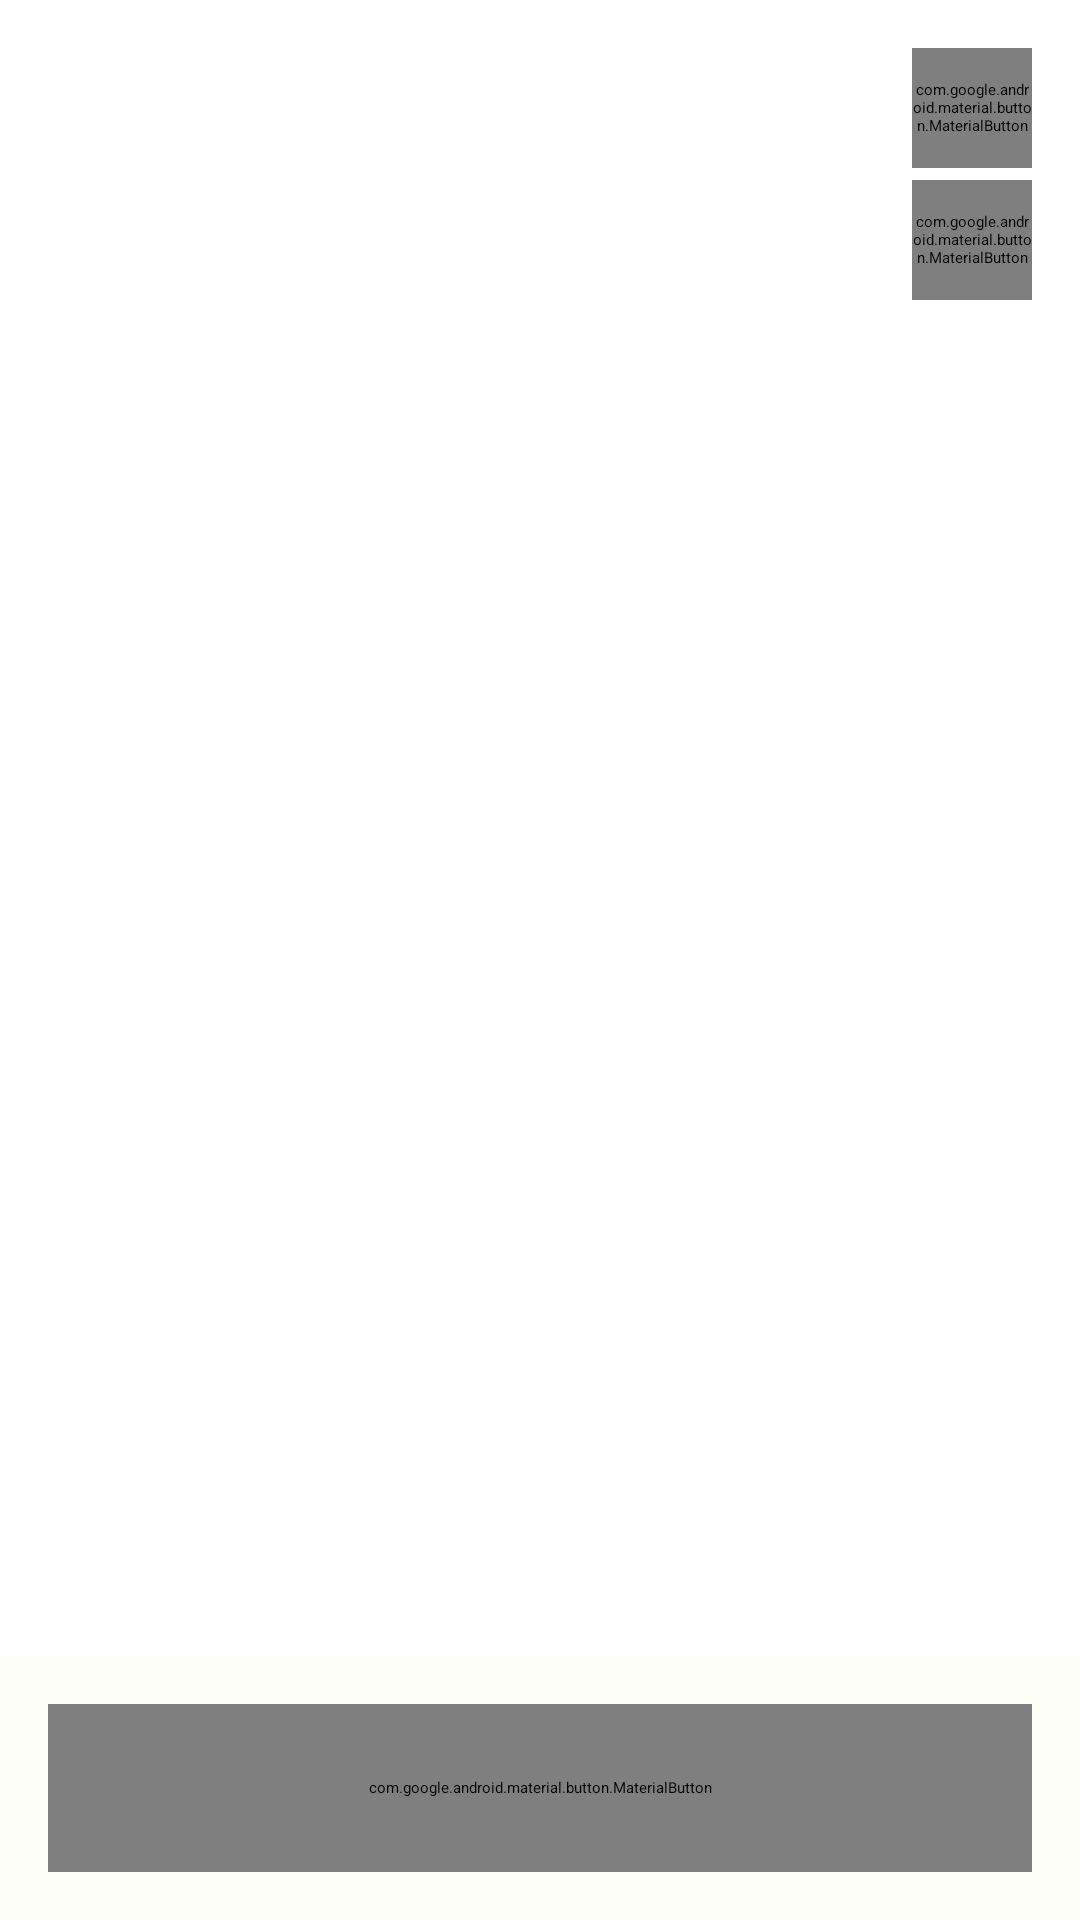

Layout XML and referenced resources for this Android screen:
<!-- AndroidManifest.xml: application theme Theme.WAStickerAudioCreator -->
<!-- res/layout/activity_pack_details.xml -->
<?xml version="1.0" encoding="utf-8"?>
<LinearLayout xmlns:android="http://schemas.android.com/apk/res/android"
    xmlns:app="http://schemas.android.com/apk/res-auto"
    android:layout_width="match_parent"
    android:layout_height="match_parent"
    android:fitsSystemWindows="true"
    android:orientation="vertical">

    <include layout="@layout/include_top_bar" />

    <ScrollView
        android:layout_width="match_parent"
        android:layout_height="0dp"
        android:layout_weight="1"
        android:fillViewport="true">

        <LinearLayout
            android:layout_width="match_parent"
            android:layout_height="wrap_content"
            android:orientation="vertical"
            android:padding="16dp">

            <LinearLayout
                android:layout_width="match_parent"
                android:layout_height="wrap_content"
                android:orientation="horizontal"
                android:gravity="center_vertical">

                <TextView
                    android:id="@+id/tv_pack_name"
                    android:layout_width="0dp"
                    android:layout_height="wrap_content"
                    android:layout_weight="1"
                    android:textAppearance="?attr/textAppearanceHeadlineSmall"
                    android:textColor="?attr/colorOnSurface" />

                <com.google.android.material.button.MaterialButton
                    android:id="@+id/btn_edit_name"
                    style="@style/Widget.App.CircleButton.Small"
                    android:contentDescription="@string/cd_edit_name"
                    app:icon="@drawable/ic_edit" />
            </LinearLayout>

            <LinearLayout
                android:layout_width="match_parent"
                android:layout_height="wrap_content"
                android:layout_marginTop="4dp"
                android:orientation="horizontal"
                android:gravity="center_vertical">

                <TextView
                    android:id="@+id/tv_publisher"
                    android:layout_width="0dp"
                    android:layout_height="wrap_content"
                    android:layout_weight="1"
                    android:textAppearance="?attr/textAppearanceTitleMedium"
                    android:textColor="?attr/colorOnSurfaceVariant" />

                <com.google.android.material.button.MaterialButton
                    android:id="@+id/btn_edit_publisher"
                    style="@style/Widget.App.CircleButton.Small"
                    android:contentDescription="@string/cd_edit_publisher"
                    app:icon="@drawable/ic_edit" />
            </LinearLayout>

            <androidx.recyclerview.widget.RecyclerView
                android:id="@+id/rv_stickers"
                android:layout_width="match_parent"
                android:layout_height="wrap_content"
                android:layout_marginTop="16dp"
                android:nestedScrollingEnabled="false" />
        </LinearLayout>
    </ScrollView>

    <include layout="@layout/include_bottom_actions" />
</LinearLayout>
<!-- res/layout/include_top_bar.xml (included above) -->
<?xml version="1.0" encoding="utf-8"?>
<com.google.android.material.appbar.MaterialToolbar
    xmlns:android="http://schemas.android.com/apk/res/android"
    xmlns:app="http://schemas.android.com/apk/res-auto"
    android:id="@+id/toolbar"
    android:layout_width="match_parent"
    android:layout_height="?attr/actionBarSize"
    android:background="?attr/colorSurface"
    app:titleTextColor="?attr/colorOnSurface"
    app:navigationIconTint="?attr/colorOnSurface" />
<!-- res/layout/include_bottom_actions.xml (included above) -->
<?xml version="1.0" encoding="utf-8"?>
<LinearLayout xmlns:android="http://schemas.android.com/apk/res/android"
    xmlns:app="http://schemas.android.com/apk/res-auto"
    android:layout_width="match_parent"
    android:layout_height="wrap_content"
    android:orientation="horizontal"
    android:gravity="center_vertical"
    android:padding="16dp"
    android:background="?attr/colorSurface"
    android:elevation="8dp">

    <com.google.android.material.button.MaterialButton
        android:id="@+id/btn_primary"
        android:layout_width="0dp"
        android:layout_height="56dp"
        android:layout_weight="1"
        android:text="@string/add_pack" />

    <com.google.android.material.button.MaterialButton
        android:id="@+id/btn_remove"
        style="@style/Widget.Material3.Button.OutlinedButton"
        android:layout_width="wrap_content"
        android:layout_height="56dp"
        android:layout_marginStart="12dp"
        android:text="@string/remove"
        android:textColor="?attr/colorError"
        app:icon="@drawable/ic_delete"
        app:iconTint="?attr/colorError"
        app:strokeColor="?attr/colorError"
        android:visibility="gone" />
</LinearLayout>
<!-- resources referenced by this layout -->
<resources>
  <!-- drawable ic_delete (drawable) -->
  <vector xmlns:android="http://schemas.android.com/apk/res/android"
      android:width="24dp" android:height="24dp"
      android:viewportWidth="24" android:viewportHeight="24"
      android:tint="?attr/colorControlNormal">
      <path android:fillColor="@android:color/white"
          android:pathData="M6,19c0,1.1 0.9,2 2,2h8c1.1,0 2,-0.9 2,-2V7H6v12zM19,4h-3.5l-1,-1h-5l-1,1H5v2h14V4z"/>
  </vector>
  <!-- drawable ic_edit (drawable) -->
  <vector xmlns:android="http://schemas.android.com/apk/res/android"
      android:width="24dp" android:height="24dp"
      android:viewportWidth="24" android:viewportHeight="24"
      android:tint="?attr/colorControlNormal">
      <path android:fillColor="@android:color/white"
          android:pathData="M3,17.25V21h3.75L17.81,9.94l-3.75,-3.75L3,17.25zM20.71,7.04c0.39,-0.39 0.39,-1.02 0,-1.41l-2.34,-2.34c-0.39,-0.39 -1.02,-0.39 -1.41,0l-1.83,1.83 3.75,3.75 1.83,-1.83z"/>
  </vector>
  <string name="add_pack">Add pack</string>
  <string name="cd_edit_name">Edit pack name</string>
  <string name="cd_edit_publisher">Edit publisher name</string>
  <string name="remove">Remove</string>
  <style name="Widget.App.CircleButton.Small" parent="Widget.App.CircleButton">
          <item name="android:layout_width">40dp</item>
          <item name="android:layout_height">40dp</item>
          <item name="iconSize">20dp</item>
      </style>
  <style name="Widget.App.CircleButton" parent="Widget.Material3.Button.IconButton.Filled.Tonal">
          <item name="android:layout_width">48dp</item>
          <item name="android:layout_height">48dp</item>
          <item name="android:insetTop">0dp</item>
          <item name="android:insetBottom">0dp</item>
          <item name="iconSize">24dp</item>
          <item name="iconGravity">textStart</item>
          <item name="iconPadding">0dp</item>
          <item name="android:padding">0dp</item>
          <item name="shapeAppearanceOverlay">@style/ShapeAppearanceOverlay.App.Circle</item>
      </style>
  <color name="md_primary">#146C2E</color>
  <color name="md_on_primary">#FFFFFF</color>
  <color name="md_primary_container">#A0F5A6</color>
  <color name="md_on_primary_container">#002108</color>
  <color name="md_secondary">#516350</color>
  <color name="md_on_secondary">#FFFFFF</color>
  <color name="md_secondary_container">#D4E8D0</color>
  <color name="md_on_secondary_container">#0F1F10</color>
  <color name="md_tertiary">#39656B</color>
  <color name="md_on_tertiary">#FFFFFF</color>
  <color name="md_tertiary_container">#BDEAF0</color>
  <color name="md_on_tertiary_container">#001F23</color>
  <color name="md_error">#BA1A1A</color>
  <color name="md_on_error">#FFFFFF</color>
  <color name="md_error_container">#FFDAD6</color>
  <color name="md_on_error_container">#410002</color>
  <color name="md_background">#FCFDF7</color>
  <color name="md_on_background">#1A1C19</color>
  <color name="md_surface">#FCFDF7</color>
  <color name="md_on_surface">#1A1C19</color>
  <color name="md_surface_variant">#DEE5D9</color>
  <color name="md_on_surface_variant">#424940</color>
  <color name="md_outline">#72796F</color>
  <style name="ShapeAppearanceOverlay.App.Circle" parent="">
          <item name="cornerSize">50%</item>
      </style>
</resources>
